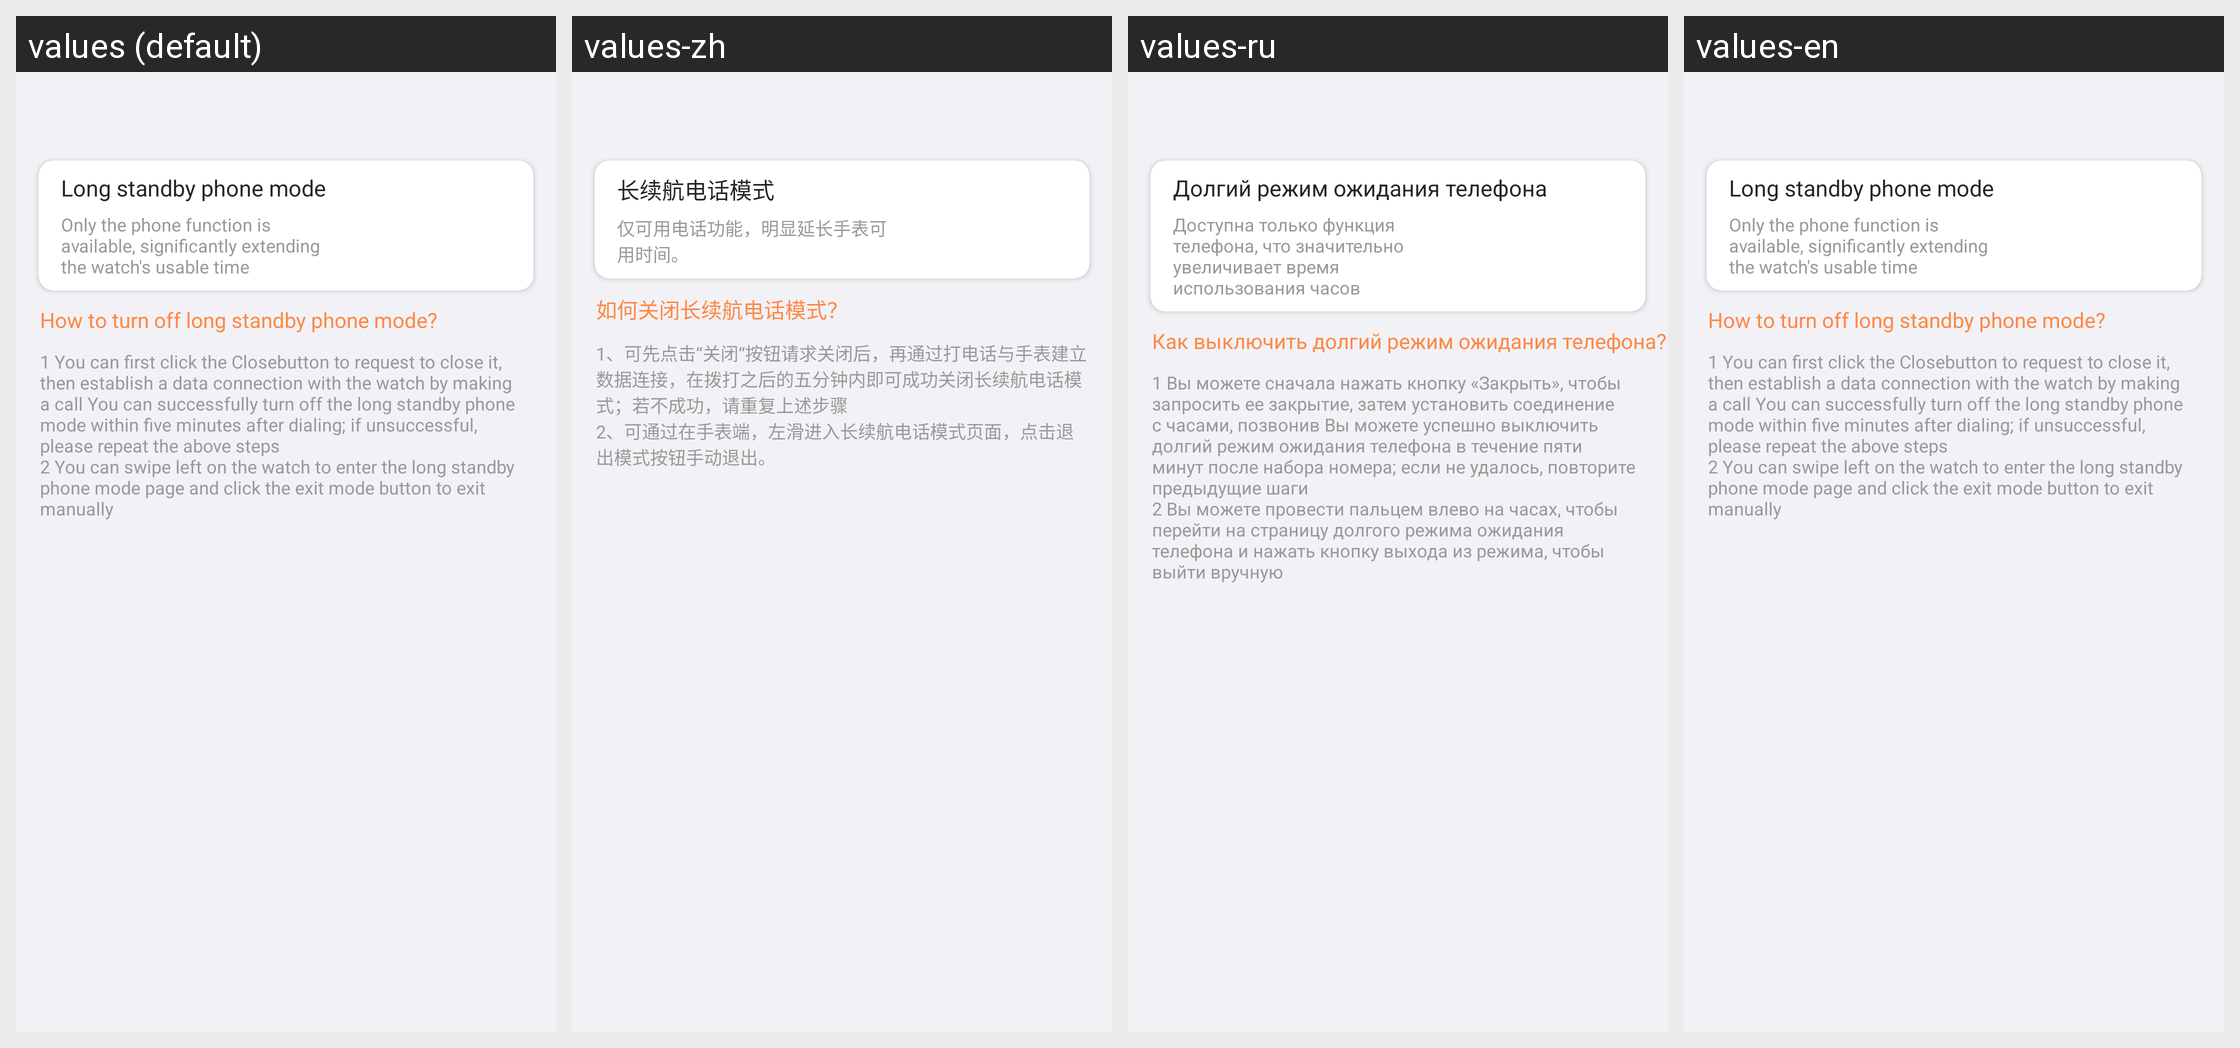

This grid shows one Android layout under several languages. Give, for every string resource on the screen, its name, the default text and each shown locale's text.
Android screen res/layout/activity_super_power_saving.xml rendered under 4 locales, left to right: values (default), values-zh, values-ru, values-en. Device: Nexus 5 (rendered at 1080×1920; each locale shown at half size, 540×960, under a caption strip naming it); theme AppCompatTheme.
Other locales in the repository, not shown: values-de-rDE, values-hi, values-ko-rKR, values-ms-rMY, values-pl, values-th, values-tl-rPH, values-tr-rTR, values-vi, values-zh-rTW.
Strings drawn on this screen, with the default value and each locale's value (text and hints the layout hard-codes, and strings that could not be matched under every locale, appear in the picture but are not listed):

super_power_saving_mode
  values: Long standby phone mode
  values-zh: 长续航电话模式
  values-ru: Долгий режим ожидания телефона
  values-en: Long standby phone mode  [not translated; the default value is used]

super_power_saving_content
  values: Only the phone function is available, significantly extending the watch's usable time
  values-zh: 仅可用电话功能，明显延长手表可用时间。
  values-ru: Доступна только функция телефона, что значительно увеличивает время использования часов
  values-en: Only the phone function is available, significantly extending the watch's usable time  [not translated; the default value is used]

super_power_saving_tips_title
  values: How to turn off long standby phone mode?
  values-zh: 如何关闭长续航电话模式？
  values-ru: Как выключить долгий режим ожидания телефона?
  values-en: How to turn off long standby phone mode?  [not translated; the default value is used]

super_power_saving_tips_content
  values: 1 You can first click the Closebutton to request to close it, then establish a data connection with the watch by making a call You can successfully turn off the long standby phone mode within five minutes after dialing; if unsuccessful, please repeat the above steps
      2 You can swipe left on the watch to enter the long standby phone mode page and click the exit mode button to exit manually
  values-zh: 1、可先点击“关闭“按钮请求关闭后，再通过打电话与手表建立数据连接，在拨打之后的五分钟内即可成功关闭长续航电话模式；若不成功，请重复上述步骤
      2、可通过在手表端，左滑进入长续航电话模式页面，点击退出模式按钮手动退出。
  values-ru: 1 Вы можете сначала нажать кнопку «Закрыть», чтобы запросить ее закрытие, затем установить соединение с часами, позвонив Вы можете успешно выключить долгий режим ожидания телефона в течение пяти минут после набора номера; если не удалось, повторите предыдущие шаги
      2 Вы можете провести пальцем влево на часах, чтобы перейти на страницу долгого режима ожидания телефона и нажать кнопку выхода из …[clipped]
  values-en: 1 You can first click the Closebutton to request to close it, then establish a data connection with the watch by making a call You can successfully turn off the long standby phone mode within five minutes after dialing; if unsuccessful, please repeat the above steps
      2 You can swipe left on the watch to enter the long standby phone mode page and click the exit mode button to exit manually  [not translated; the default value is used]
